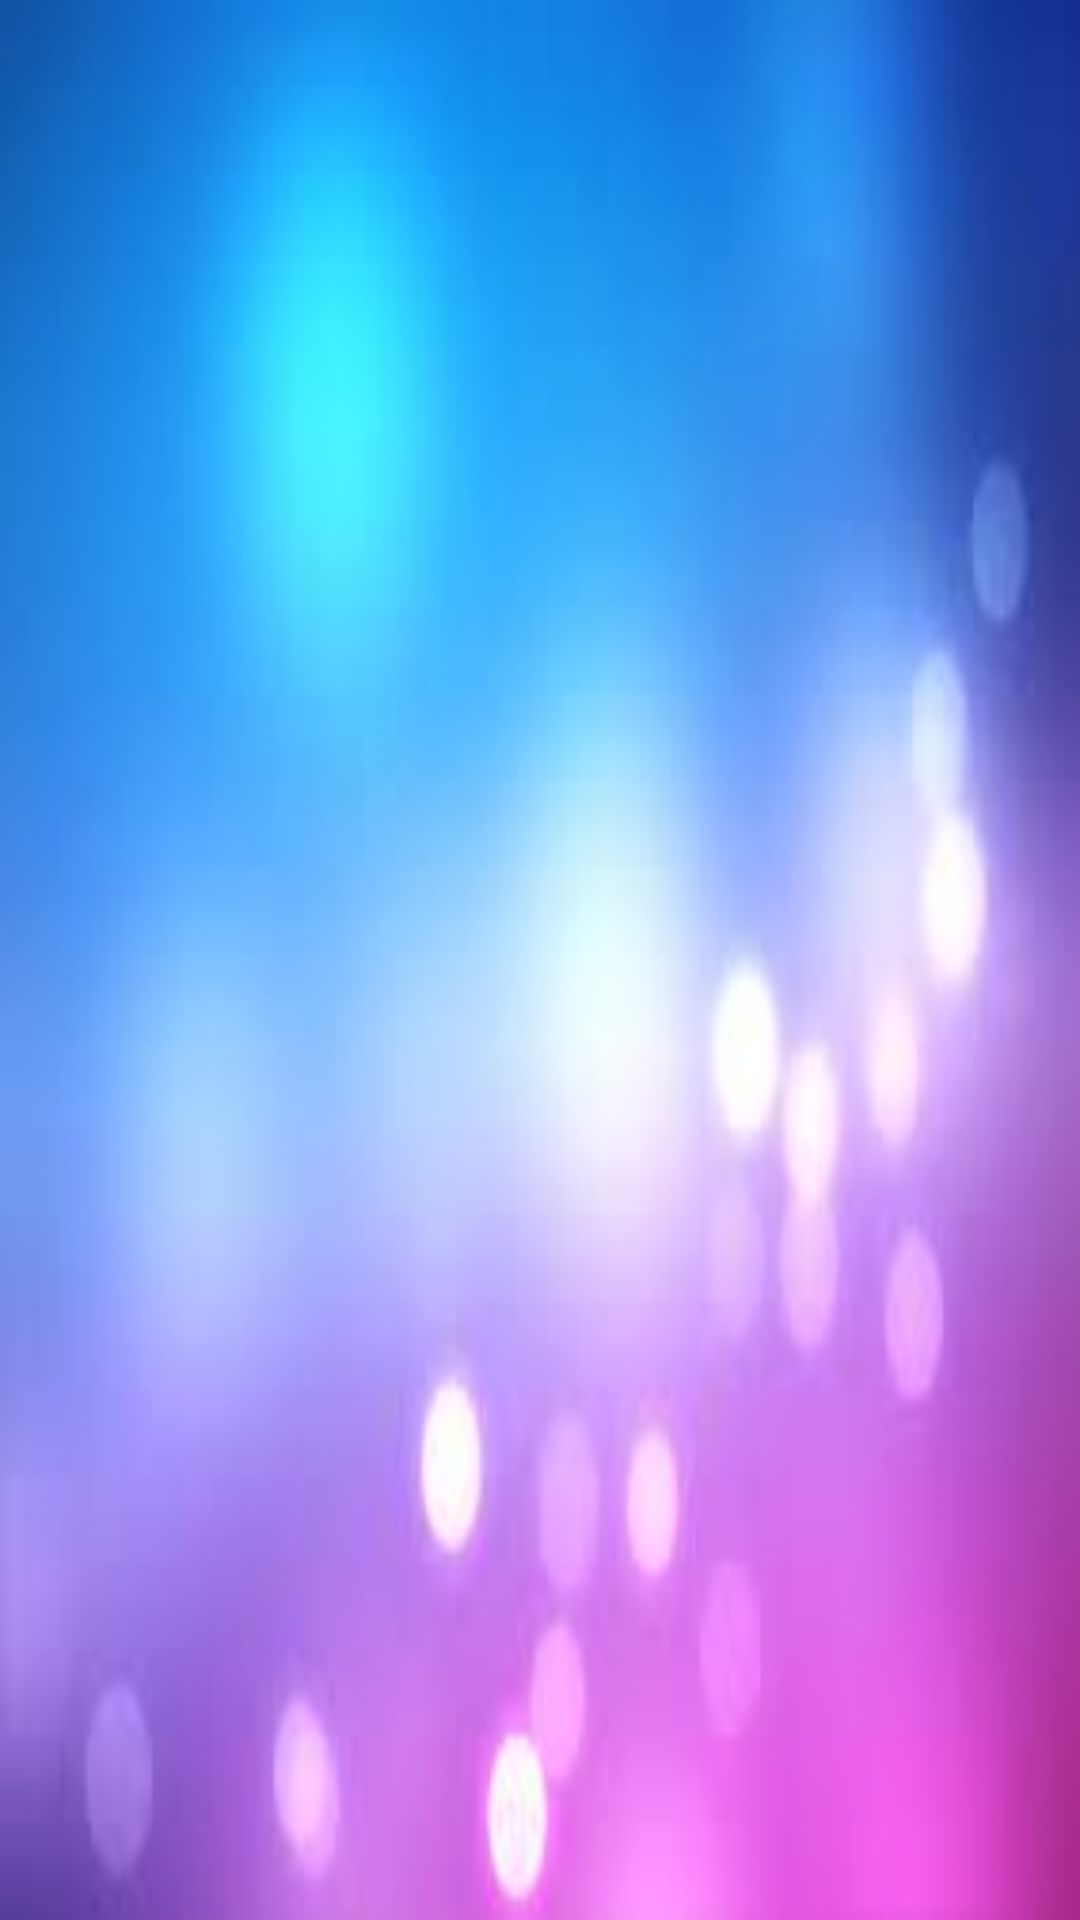

This screen was rendered from an Android layout file. Write that file and the resources it references.
<!-- AndroidManifest.xml: application theme AppTheme -->
<!-- res/layout/fragment_my_post.xml -->
<FrameLayout xmlns:android="http://schemas.android.com/apk/res/android"
    xmlns:tools="http://schemas.android.com/tools"
    android:layout_width="match_parent"
    android:layout_height="match_parent"
    android:background="@drawable/b"
    tools:context="pathrer.com.kisanmitra.MyPostFragment">

    
    <android.support.v7.widget.RecyclerView
        android:layout_width="match_parent"
        android:layout_height="match_parent"
        android:id="@+id/Myfert_recycle">

    </android.support.v7.widget.RecyclerView>

</FrameLayout>
<!-- resources referenced by this layout -->
<resources>
  <!-- drawable b: jpg bitmap (drawable, 3334 bytes) -->
  <style name="AppTheme" parent="Theme.AppCompat.Light.DarkActionBar">
          
          <item name="colorPrimary">@color/colorPrimary</item>
          <item name="colorPrimaryDark">@color/colorPrimaryDark</item>
          <item name="colorAccent">@color/colorAccent</item>
      </style>
  <color name="colorPrimary">#558B2F</color>
  <color name="colorPrimaryDark">#33691E</color>
  <color name="colorAccent">#222e66</color>
</resources>
